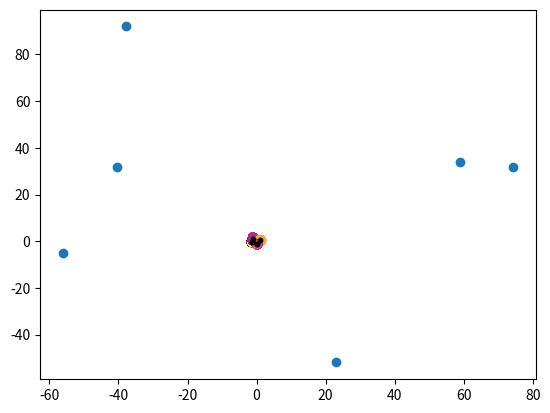

This figure's Python source:
import math
import random
import numpy as np
import matplotlib.pyplot as plt

clusters = []
data = []
# Anzahl der Cluster
k = random.randint(1, 10)


# Legt die Ausganspunkte der k Cluster an welche dann als Mittelwert dienen
def a_schritt1():
    global clusters, data
    # Cluster anfangspunkte erzeugen
    # ((minimale wertgröße)(maximale wert größe )(k= anzahl der wert )(2 -> es sind tupel -> 2 dimensionaltät ))
    clusters = np.random.uniform(-100, 100, (k, 2))
    # falls numpy hier nicht ok , dann kann man auch so die punkte anlegen
    # for i in range(k):
    #    x = [random.uniform(-100, 100)]
    #    y = [random.uniform(-100, 100)]
    #    clusters.append([x,y])
    print(clusters)
    # zip zieht jeweils die x und die y werte auseinander um sie anschließend darzustellen
    x, y = zip(*clusters)
    plt.scatter(x, y)
    plt.show()


def a_schritt2():
    global data
    for punkte in clusters:
        # der mittelwert it der vorher generierte ausgangspunkt des clusters
        mittelwert = punkte
        sigma = random.randint(1, 3)
        # ((mittelwert (oben generiert ))(sigma ist zufällig zwischen 1 und 3 (vorgabe))(100= anzahl der wert )(2 -> es sind tupel -> 2 dimensionaltät ))
        cluster = np.random.normal(mittelwert, sigma, (100, 2))
        data.append(cluster)
    # Fügt alle arrays die an der keweiligen stellle in data gespeicher sind zu einem größen aray zusammen
    data = np.concatenate(data)


def k_means():
    global k, data
    # array wird kopiert um daten bei zu behalten und dabei standartiesiert
    data_kmeans =  (data - np.mean(data)) / np.std(data)
    print("Standatiesierte Daten ")
    print(data_kmeans)


    # zufällige wahl der  ersten cluster mittelpunkte in data[]
    # mischt die indexe des arrays zufällig durch und wählt die ersten k davon aus
    mittelpunkt_cluster = data_kmeans[np.random.permutation(len(data_kmeans))[:k]]
    anfang= 0
    fertig= -128

    while fertig != 0:
        # Berechnet die distanz zwischen den Datenpunkten und den Cluster Mittelpunkten
        # (Wurzel ziehen (np.sum gibt die summer der 2 quadrierten subtraktionen zurück ))
        # form : [[distanz1 zu mitte1, distanz1 zu mitte2 ......... ]
        #        [distanz1 zu mitte1, distanz1 zu mitte2.........]]
        # -1 ist die dimension
        distances = np.sqrt(np.sum((data_kmeans[:, np.newaxis] - mittelpunkt_cluster) ** 2, axis=-1))

        # weist jeden punkt dem cluster zu dem er die niedrigste distanz hat
        # in dem er in der dimesnsion -1 für jeden wert prüdft wo der kleinste wert steht
        labels = np.argmin(distances, axis=-1)

        #  berechnet für jedes "label"(teilcluster) auf basis der zugeordneten wert den neuen mittelwert
        mittelpunkte_neu = np.array([data_kmeans[labels == i].mean(axis=0) for i in range(k)])

        # prüft ob die cluster sich geändert haben :
        # cas 1: ja dann geht die iteration weiter
        # case2: nein das break bricht die for schleife ab und plottet die cluster

        if np.allclose(mittelpunkt_cluster, mittelpunkte_neu):
            break  # wenn sich die zuordnungen nicht mehr ändern wird das programm beendet

        mittelpunkt_cluster = mittelpunkte_neu
        if anfang ==0:
            plt.scatter(data_kmeans[:, 0], data_kmeans[:, 1], c=labels, cmap='plasma')
            plt.scatter(mittelpunkt_cluster[:, 0], mittelpunkt_cluster[:, 1], c='red', s=10, alpha=0.5)
            plt.show()
            anfang =1
    else:
        print("Iteration ist Fertig")
        # Plot the data
    plt.scatter(data_kmeans[:, 0], data_kmeans[:, 1], c=labels, cmap='plasma')
    plt.scatter(mittelpunkt_cluster[:, 0], mittelpunkt_cluster[:, 1], c='black', s=10)
    plt.show()
    #------------------------------------------Symbolische MAin area für die aufrufe _____________________________

a_schritt1()
a_schritt2()
print(f"Number of clusters: {k}")
print("Clusters:")
print(clusters)
print("Data points:")
print(data)
k_means()

